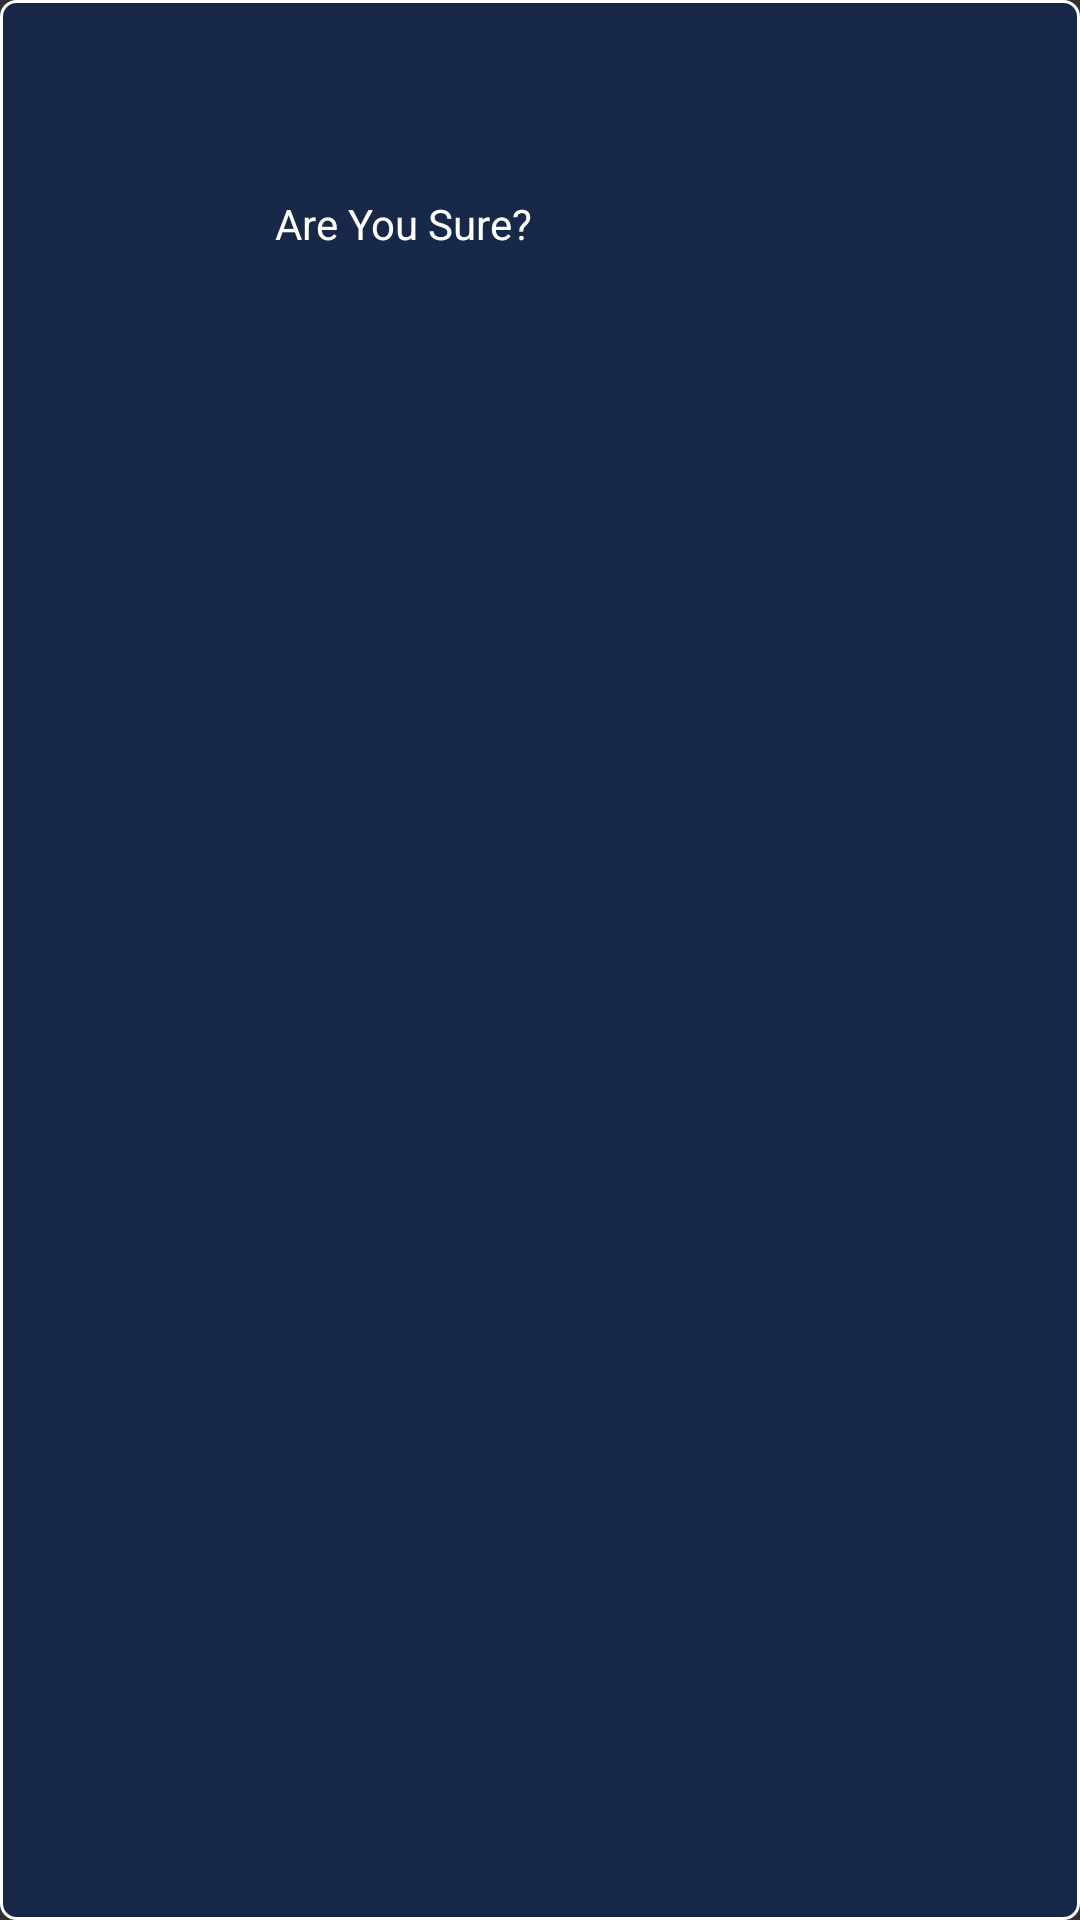

Write the Android layout XML for this screen, with the resource values it uses.
<!-- AndroidManifest.xml: application theme AppTheme -->
<!-- res/layout/custom_dialog.xml -->
<?xml version="1.0" encoding="utf-8"?>
<LinearLayout xmlns:android="http://schemas.android.com/apk/res/android"
    android:layout_width="300dp"
    android:layout_height="200dp"
    android:layout_gravity="center"
    android:background="@drawable/dialog_bg"
    android:orientation="vertical"
    android:weightSum="10">

    <LinearLayout
        android:id="@+id/header"
        android:layout_width="match_parent"
        android:layout_height="0dp"
        android:layout_gravity="center_vertical"
        android:layout_marginTop="12dp"
        android:layout_weight="2"
        android:orientation="horizontal"

        android:weightSum="10">

        <TextView
            android:layout_width="0dp"
            android:layout_height="wrap_content"
            android:layout_gravity="center_vertical"
            android:gravity="center"
            android:layout_weight="8"
            android:text="Are You Sure?"
            android:textColor="@color/white" />

        <ImageButton
            android:id="@+id/btn_close"
            android:layout_width="24dp"
            android:layout_height="20dp"
            android:layout_gravity="end"
            android:foregroundGravity="center"
            android:background="@drawable/ic_close_btn"/>


    </LinearLayout>

</LinearLayout>
<!-- resources referenced by this layout -->
<resources>
  <color name="white">#FFFFFF</color>
  <!-- drawable dialog_bg (drawable) -->
  <?xml version="1.0" encoding="utf-8"?>
  <shape xmlns:android="http://schemas.android.com/apk/res/android"
      android:shape="rectangle">
  
      <solid android:color="@color/blue_dark" />
      <corners android:radius="5dp" />
      <stroke android:color="@color/white" android:width="1dp" />
  
  
  </shape>
  <style name="AppTheme" parent="Theme.AppCompat.NoActionBar">
          
          <item name="colorPrimary">@color/colorPrimary</item>
          <item name="colorPrimaryDark">@color/colorPrimaryDark</item>
          <item name="colorAccent">@color/colorAccent</item>
      </style>
  <color name="blue_dark">#182848</color>
  <color name="colorPrimary">#008577</color>
  <color name="colorPrimaryDark">#00574B</color>
  <color name="colorAccent">#D81B60</color>
</resources>
